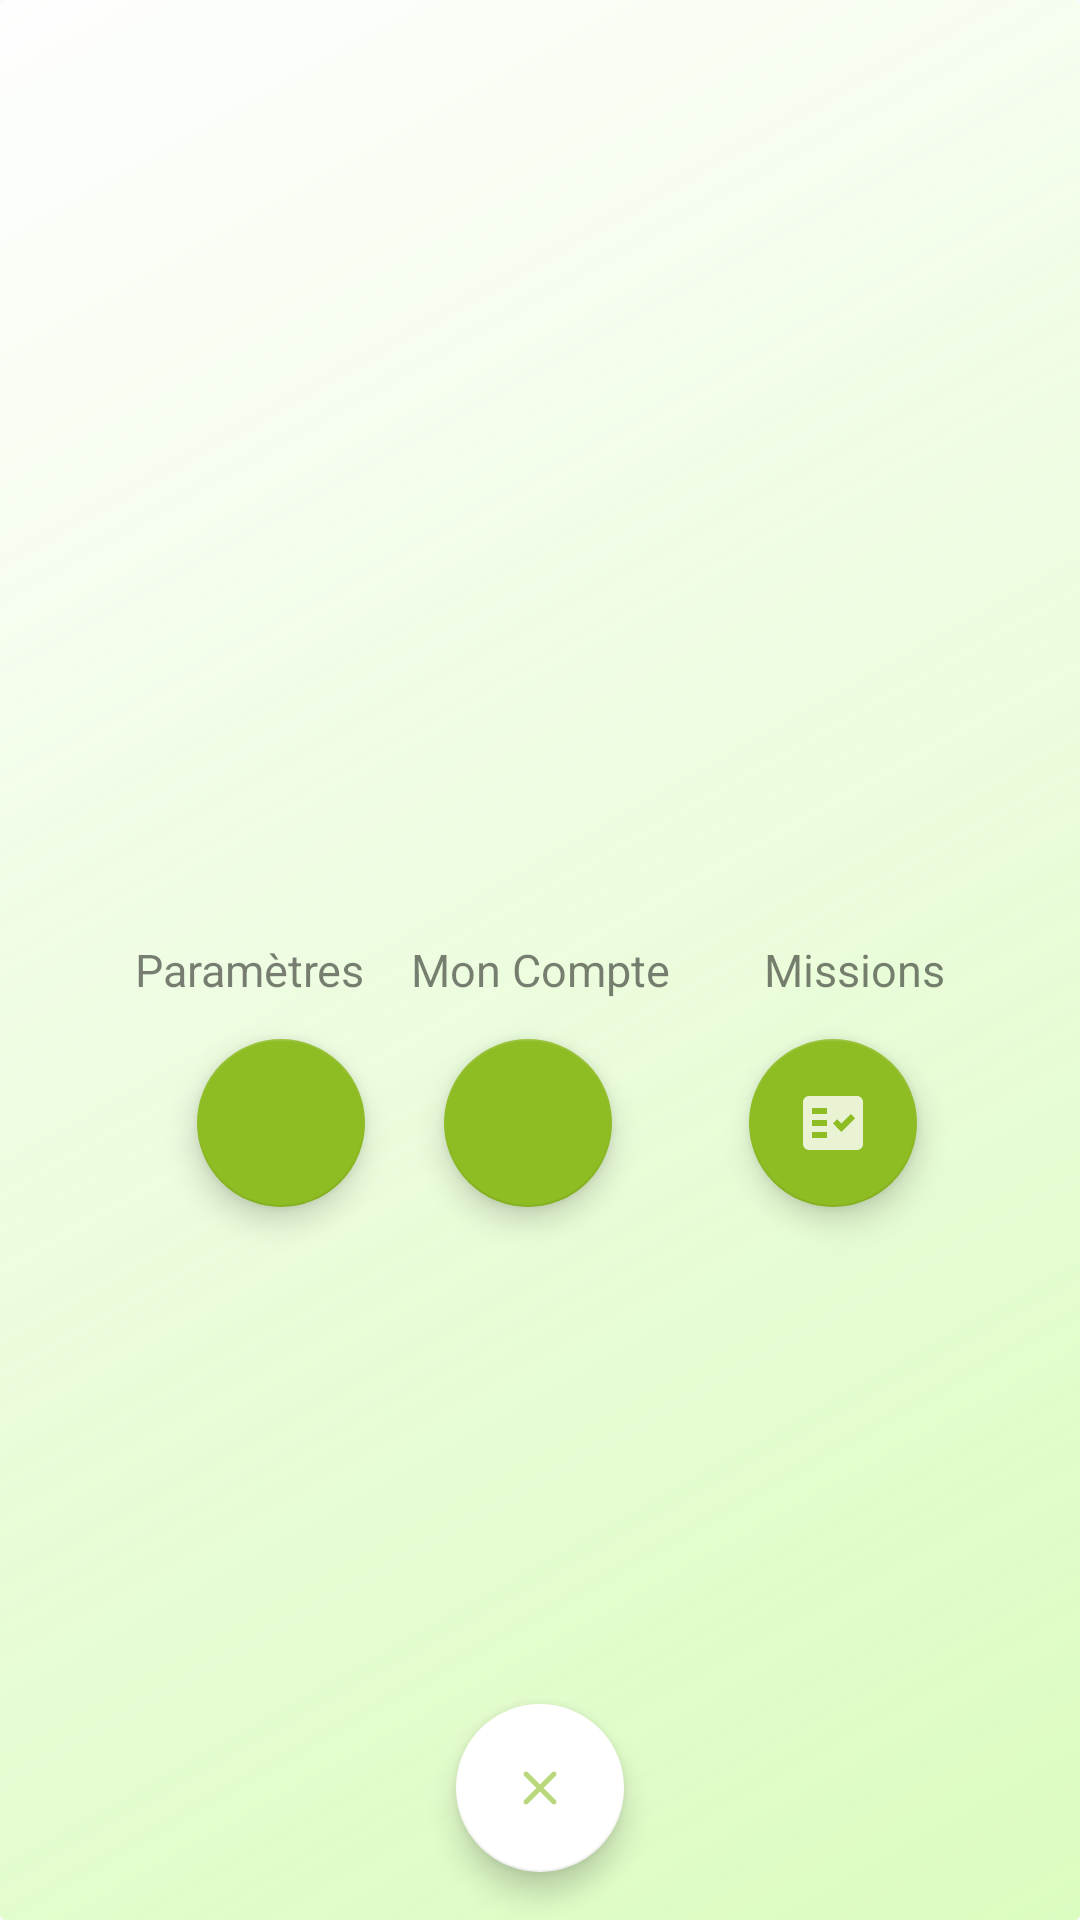

Here is an Android app screen rendered from its layout file. Give the layout XML and the strings, colors and styles it references.
<!-- AndroidManifest.xml: application theme AppTheme.NoActionBar -->
<!-- res/layout/dashboard_layout.xml -->
<?xml version="1.0" encoding="utf-8"?>
<androidx.constraintlayout.widget.ConstraintLayout xmlns:android="http://schemas.android.com/apk/res/android"
    xmlns:app="http://schemas.android.com/apk/res-auto"
    android:id="@+id/layoutTool"
    android:layout_width="match_parent"
    android:layout_height="match_parent"
    android:background="@drawable/dashboard_shape">


    <androidx.constraintlayout.widget.Group
        android:id="@+id/groupButton"
        android:layout_width="wrap_content"
        android:layout_height="wrap_content"
        app:constraint_referenced_ids="taskButton, settingsButton, accountButton, titleAccount, titleTask,titleSettings"
        app:layout_constraintBottom_toTopOf="parent"
        app:layout_constraintEnd_toStartOf="parent"
        app:layout_constraintStart_toStartOf="parent"
        app:layout_constraintTop_toTopOf="parent" />

    <com.google.android.material.floatingactionbutton.FloatingActionButton
        android:id="@+id/settingsButton"
        android:layout_width="wrap_content"
        android:layout_height="wrap_content"
        android:layout_marginTop="8dp"
        android:layout_marginEnd="5dp"
        android:src="@drawable/setting"
        app:tint="@color/white"
        app:backgroundTint="@color/green_light"
        app:layout_constraintEnd_toEndOf="@+id/titleSettings"
        app:layout_constraintTop_toBottomOf="@+id/titleSettings" />

    <com.google.android.material.floatingactionbutton.FloatingActionButton
        android:id="@+id/accountButton"
        android:layout_width="wrap_content"
        android:layout_height="wrap_content"
        android:layout_marginStart="16dp"
        android:layout_marginTop="8dp"
        android:src="@drawable/account"
        app:tint="@color/white"
        app:backgroundTint="@color/green_light"
        app:layout_constraintStart_toStartOf="@+id/titleAccount"
        app:layout_constraintTop_toBottomOf="@+id/titleAccount" />

    <com.google.android.material.floatingactionbutton.FloatingActionButton
        android:id="@+id/taskButton"
        android:layout_width="wrap_content"
        android:layout_height="wrap_content"
        android:layout_marginTop="8dp"
        android:src="@drawable/check_list"
        app:tint="@color/white"
        app:backgroundTint="@color/green_light"
        app:layout_constraintStart_toStartOf="@+id/titleTask"
        app:layout_constraintTop_toBottomOf="@+id/titleTask" />

    <TextView
        android:id="@+id/titleSettings"
        style="@style/TextAppearance"
        android:layout_width="wrap_content"
        android:layout_height="wrap_content"
        android:layout_marginStart="40dp"
        android:alpha=".5"
        android:elevation="10dp"
        android:padding="5dp"
        android:text="@string/settings_title"
        app:layout_constraintStart_toStartOf="parent"
        app:layout_constraintTop_toTopOf="@+id/titleAccount" />

    <TextView
        android:id="@+id/titleAccount"
        style="@style/TextAppearance"
        android:layout_width="wrap_content"
        android:layout_height="wrap_content"
        android:layout_marginHorizontal="15dp"
        android:alpha=".5"
        android:elevation="10dp"
        android:padding="5dp"
        android:text="@string/account_title"
        app:layout_constraintBottom_toBottomOf="@+id/titleTask"
        app:layout_constraintEnd_toEndOf="parent"
        app:layout_constraintStart_toStartOf="parent" />

    <TextView
        android:id="@+id/titleTask"
        style="@style/TextAppearance"
        android:layout_width="wrap_content"
        android:layout_height="wrap_content"
        android:layout_marginTop="308dp"
        android:layout_marginEnd="40dp"
        android:alpha=".5"
        android:elevation="10dp"
        android:padding="5dp"
        android:text="@string/missions_title"
        android:textColor="@color/black"
        app:layout_constraintEnd_toEndOf="parent"
        app:layout_constraintTop_toTopOf="parent" />

    <TextView
        android:id="@+id/home_title"
        android:layout_width="0dp"
        android:layout_height="wrap_content"
        android:layout_marginHorizontal="20dp"
        android:layout_marginStart="20dp"
        android:layout_marginTop="36dp"
        android:layout_marginEnd="20dp"
        style="@style/TextAppearance"
        android:textAlignment="center"
        android:textColor="@color/black"
        android:textSize="20dp"
        app:layout_constraintEnd_toEndOf="parent"
        app:layout_constraintStart_toStartOf="parent"
        app:layout_constraintTop_toBottomOf="@+id/settingsButton" />

    <TextView
        android:id="@+id/textRecap"
        android:layout_width="0dp"
        android:layout_height="wrap_content"
        android:layout_marginHorizontal="20dp"
        android:layout_marginStart="20dp"
        android:layout_marginTop="43dp"
        android:layout_marginEnd="20dp"
        style="@style/TextAppearance"
        android:textAlignment="center"
        android:textSize="20dp"
        app:layout_constraintEnd_toEndOf="parent"
        app:layout_constraintStart_toStartOf="parent"
        app:layout_constraintTop_toBottomOf="@+id/home_title" />

    <com.google.android.material.floatingactionbutton.FloatingActionButton
        android:id="@+id/buttonClose"
        android:layout_width="wrap_content"
        android:layout_height="wrap_content"
        android:layout_marginBottom="16dp"
        android:src="@drawable/ic_close"
        app:backgroundTint="@color/white"
        app:tint="@color/green_light"
        app:layout_constraintBottom_toBottomOf="parent"
        app:layout_constraintEnd_toEndOf="parent"
        app:layout_constraintHorizontal_bias="0.5"
        app:layout_constraintStart_toStartOf="parent" />
</androidx.constraintlayout.widget.ConstraintLayout>
<!-- resources referenced by this layout -->
<resources>
  <color name="black">#FF000000</color>
  <color name="green_light">#8dbc23</color>
  <color name="white">#FFFFFFFF</color>
  <!-- drawable check_list (drawable-anydpi) -->
  <vector xmlns:android="http://schemas.android.com/apk/res/android"
      android:width="24dp"
      android:height="24dp"
      android:viewportWidth="24"
      android:viewportHeight="24"
      android:tint="#000000"
      android:alpha="0.8">
    <path
        android:fillColor="@android:color/white"
        android:pathData="M20,3H4C2.9,3 2,3.9 2,5v14c0,1.1 0.9,2 2,2h16c1.1,0 2,-0.9 2,-2V5C22,3.9 21.1,3 20,3zM10,17H5v-2h5V17zM10,13H5v-2h5V13zM10,9H5V7h5V9zM14.82,15L12,12.16l1.41,-1.41l1.41,1.42L17.99,9l1.42,1.42L14.82,15z"
        android:fillType="evenOdd"/>
  </vector>
  <!-- drawable dashboard_shape (drawable) -->
  <?xml version="1.0" encoding="utf-8"?>
  <layer-list xmlns:android="http://schemas.android.com/apk/res/android">
      <item>
          <shape android:shape="rectangle">
              <solid android:color="@color/green_opacity"/>
              <corners android:radius="2dp" />
              <gradient
                  android:angle="315"
                  android:centerX="80%"
                  android:endColor="@color/green_opacity"
                  android:startColor="@color/white" />
  
          </shape>
      </item>
  </layer-list>
  <!-- drawable ic_close (drawable-anydpi) -->
  <vector xmlns:android="http://schemas.android.com/apk/res/android"
      android:width="24dp"
      android:height="24dp"
      android:viewportWidth="24"
      android:viewportHeight="24"
      android:tint="#333333"
      android:alpha="0.6">
    <group android:scaleX="0.8333333"
        android:scaleY="0.8333333"
        android:translateX="2"
        android:translateY="2">
      <path
          android:fillColor="@android:color/white"
          android:pathData="M18.3,5.71c-0.39,-0.39 -1.02,-0.39 -1.41,0L12,10.59 7.11,5.7c-0.39,-0.39 -1.02,-0.39 -1.41,0 -0.39,0.39 -0.39,1.02 0,1.41L10.59,12 5.7,16.89c-0.39,0.39 -0.39,1.02 0,1.41 0.39,0.39 1.02,0.39 1.41,0L12,13.41l4.89,4.89c0.39,0.39 1.02,0.39 1.41,0 0.39,-0.39 0.39,-1.02 0,-1.41L13.41,12l4.89,-4.89c0.38,-0.38 0.38,-1.02 0,-1.4z"/>
    </group>
  </vector>
  <string name="account_title">Mon Compte</string>
  <string name="missions_title">Missions</string>
  <string name="settings_title">Paramètres</string>
  <style name="TextAppearance" parent="TextAppearance.AppCompat">
          <item name="android:background">@color/transparent</item>
          <item name="android:textColor">@color/black</item>
          <item name="android:textSize">15sp</item>
      </style>
  <style name="AppTheme.NoActionBar">
          <item name="windowActionBar">false</item>
          <item name="windowNoTitle">true</item>
      </style>
  <color name="green_opacity">#BABFFD8A</color>
  <color name="transparent">#00FFFFFF</color>
</resources>
